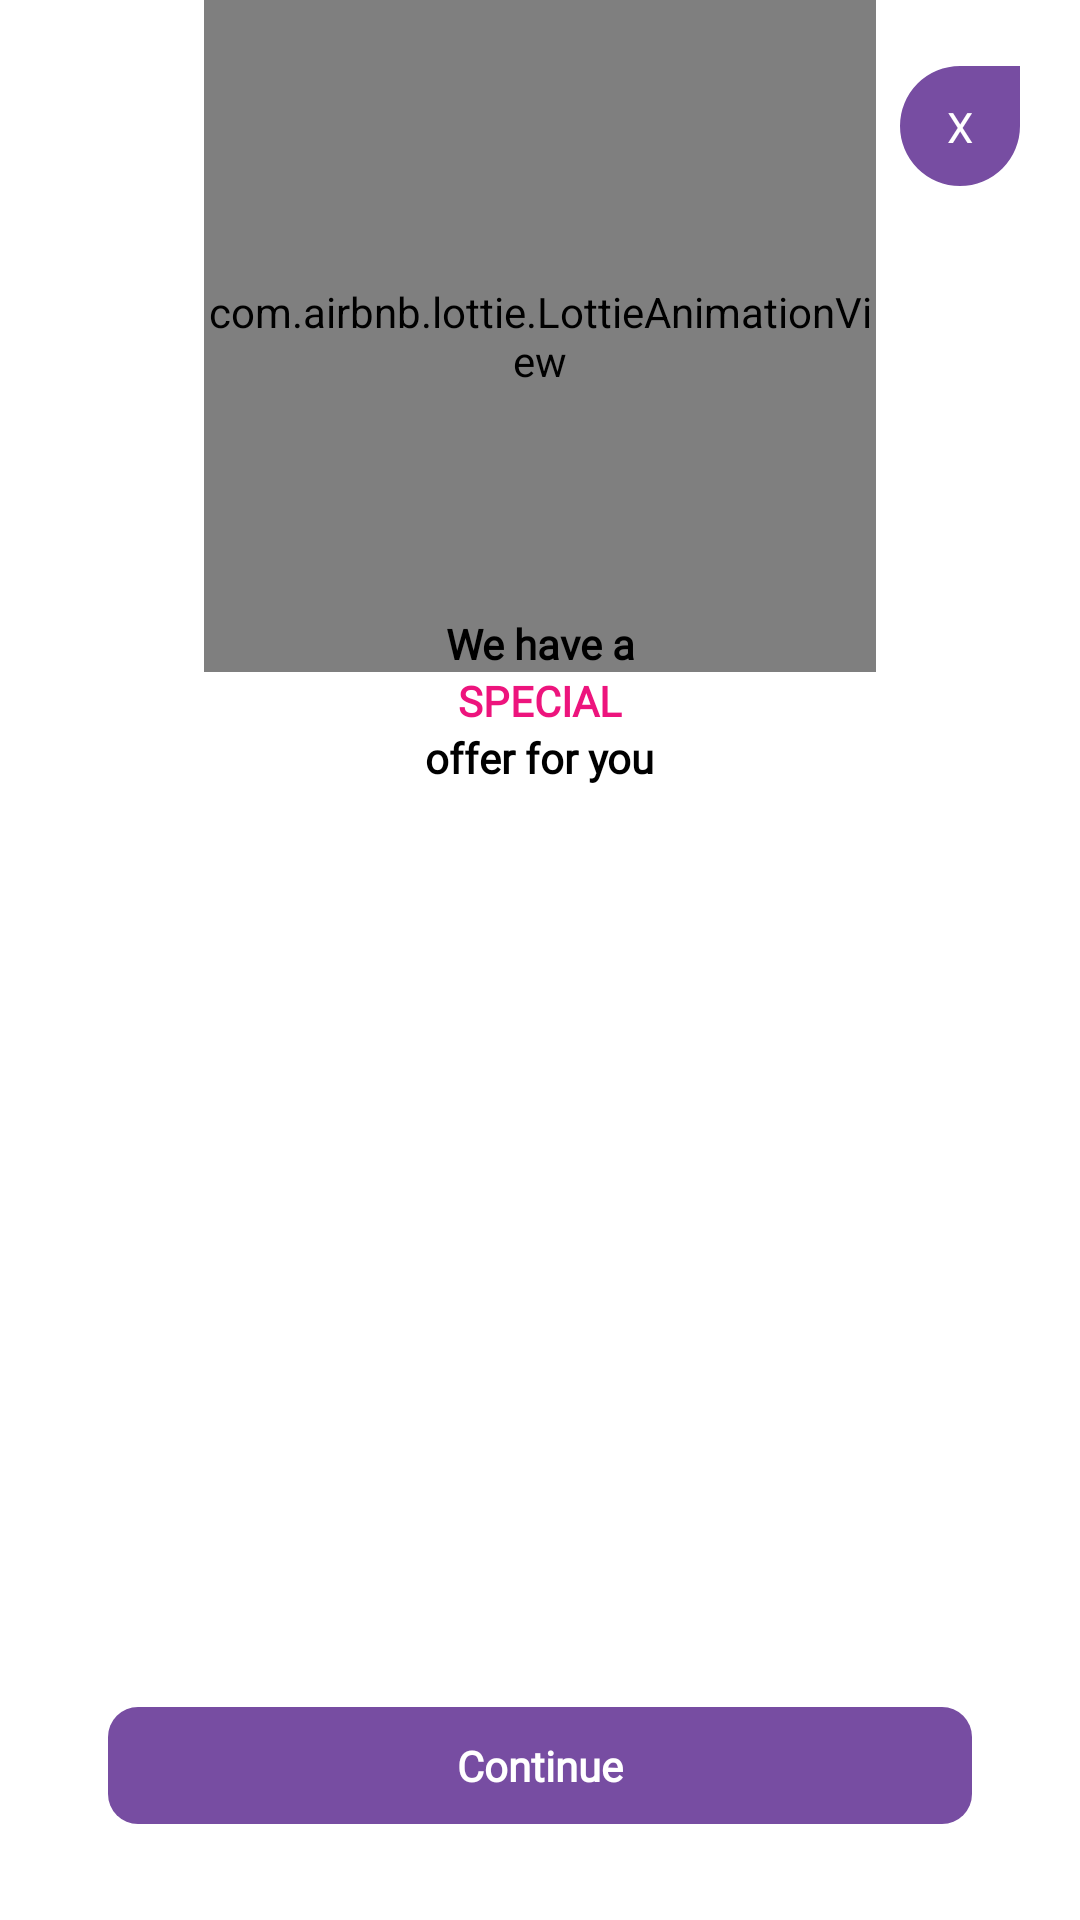

Layout XML and referenced resources for this Android screen:
<!-- AndroidManifest.xml: application theme Theme.Talent_project -->
<!-- res/layout/fragment_talent_offer.xml -->
<?xml version="1.0" encoding="utf-8"?>

<androidx.constraintlayout.widget.ConstraintLayout
    xmlns:android="http://schemas.android.com/apk/res/android"
    xmlns:app="http://schemas.android.com/apk/res-auto"
    xmlns:tools="http://schemas.android.com/tools"
    android:layout_width="match_parent"
    android:layout_height="match_parent">

    <com.google.android.material.imageview.ShapeableImageView
        android:id="@+id/fto_btn_close"
        android:layout_width="40dp"
        android:layout_height="40dp"
        android:layout_marginTop="20dp"
        android:layout_marginEnd="20dp"
        android:background="@color/purple"
        app:layout_constraintTop_toTopOf="parent"
        app:layout_constraintEnd_toEndOf="parent"
        app:layout_constraintBottom_toBottomOf="@id/fto_bottom_close_btn_guide"
        app:shapeAppearanceOverlay="@style/button_rounded_right_small" />

    <TextView
        android:layout_width="wrap_content"
        android:layout_height="wrap_content"
        app:layout_constraintTop_toTopOf="@+id/fto_btn_close"
        app:layout_constraintEnd_toEndOf="@+id/fto_btn_close"
        app:layout_constraintStart_toStartOf="@+id/fto_btn_close"
        app:layout_constraintBottom_toBottomOf="@+id/fto_btn_close"
        android:text="X"
        android:textSize="@dimen/_12sdp"
        app:layout_constraintDimensionRatio="1:1"
        android:textColor="@color/white"
        android:fontFamily="@font/inter_bold"
        />

    <androidx.constraintlayout.widget.Guideline
        android:id="@+id/fto_bottom_close_btn_guide"
        android:layout_height="wrap_content"
        android:layout_width="wrap_content"
        android:orientation="horizontal"
        app:layout_constraintGuide_percent="0.10"
        />

    <androidx.constraintlayout.widget.Guideline
        android:id="@+id/fto_left_guide"
        android:layout_height="wrap_content"
        android:layout_width="wrap_content"
        android:orientation="vertical"
        app:layout_constraintGuide_percent="0.10"
        />

    <androidx.constraintlayout.widget.Guideline
        android:id="@+id/fto_right_guide"
        android:layout_height="wrap_content"
        android:layout_width="wrap_content"
        android:orientation="vertical"
        app:layout_constraintGuide_percent="0.90"
        />

    <com.airbnb.lottie.LottieAnimationView
        android:id="@+id/anim_unlock_talent"
        android:layout_width="0dp"
        android:layout_height="0dp"
        android:layout_marginStart="10dp"
        android:layout_marginEnd="10dp"
        app:lottie_rawRes="@raw/animation_gift_talent"
        app:layout_constraintStart_toStartOf="@id/fto_left_guide"
        app:layout_constraintEnd_toEndOf="@id/fto_right_guide"
        app:layout_constraintTop_toTopOf="parent"
        app:layout_constraintBottom_toBottomOf="@id/fto_bottom_anim_guide"
        app:lottie_loop="true"
        app:lottie_autoPlay="true"
        app:layout_constraintDimensionRatio="1:1"
        />

    <androidx.constraintlayout.widget.Guideline
        android:id="@+id/fto_bottom_anim_guide"
        android:layout_height="wrap_content"
        android:layout_width="wrap_content"
        android:orientation="horizontal"
        app:layout_constraintGuide_percent="0.35"
        />

    <TextView
        android:id="@+id/fto_txt1"
        android:layout_width="wrap_content"
        android:layout_height="wrap_content"
        android:text="@string/fto_txt_1"
        android:textStyle="bold"
        app:layout_constraintStart_toStartOf="parent"
        app:layout_constraintEnd_toEndOf="parent"
        app:layout_constraintBottom_toBottomOf="@id/anim_unlock_talent"
        android:fontFamily="@font/inter_bold"
        android:textColor="@color/main_text_color"
        android:textSize="@dimen/fto_txt_small_1"/>

    <TextView
        android:id="@+id/fto_txt2"
        android:layout_width="wrap_content"
        android:layout_height="wrap_content"
        android:text="@string/fto_txt_2"
        android:textStyle="bold"
        android:textColor="@color/pink"
        app:layout_constraintStart_toStartOf="parent"
        app:layout_constraintEnd_toEndOf="parent"
        app:layout_constraintTop_toBottomOf="@id/fto_txt1"
        android:textSize="@dimen/fto_txt_small_2"
        android:fontFamily="@font/inter_bold"/>

    <TextView
        android:id="@+id/fto_txt3"
        android:layout_width="wrap_content"
        android:layout_height="wrap_content"
        android:fontFamily="@font/inter_bold"
        android:textStyle="bold"
        android:text="@string/fto_txt_3"
        android:textColor="@color/main_text_color"
        android:textSize="@dimen/fto_txt_small_1"
        app:layout_constraintEnd_toEndOf="parent"
        app:layout_constraintStart_toStartOf="parent"
        app:layout_constraintTop_toBottomOf="@id/fto_txt2" />

    <androidx.constraintlayout.widget.Guideline
        android:id="@+id/fto_center_offer_guide"
        android:layout_height="wrap_content"
        android:layout_width="wrap_content"
        android:orientation="horizontal"
        app:layout_constraintGuide_percent="0.55"
        />

    <FrameLayout
        android:id="@+id/fto_ll_combo"
        android:layout_width="0dp"
        android:layout_height="0dp"
        android:orientation="vertical"
        android:layout_marginBottom="15dp"
        app:layout_constraintTop_toTopOf="@id/fto_center_offer_guide"
        app:layout_constraintBottom_toTopOf="@id/fto_btn_start"
        app:layout_constraintStart_toStartOf="@id/fto_btn_start"
        app:layout_constraintEnd_toEndOf="@id/fto_btn_start">

            <androidx.recyclerview.widget.RecyclerView
                android:id="@+id/fto_rv_offer_list"
                android:layout_width="match_parent"
                android:layout_height="wrap_content"
                app:layoutManager="androidx.recyclerview.widget.LinearLayoutManager"
                tools:listitem="@layout/item_talent"
                tools:itemCount="2">

            </androidx.recyclerview.widget.RecyclerView>
    </FrameLayout>

    <androidx.appcompat.widget.AppCompatTextView
        android:id="@+id/fto_btn_start"
        android:layout_width="0dp"
        android:layout_height="wrap_content"
        android:gravity="center"
        android:text="@string/fto_txt_continue"
        android:textColor="@color/white"
        android:fontFamily="@font/inter_bold"
        android:textStyle="bold"
        android:paddingTop="10dp"
        android:paddingBottom="10dp"
        android:textSize="@dimen/fto_txt_continue"
        android:textAllCaps="false"
        app:layout_constraintStart_toStartOf="@id/fto_left_guide"
        app:layout_constraintEnd_toEndOf="@id/fto_right_guide"
        app:layout_constraintBottom_toBottomOf="@id/fto_bottom_btn_guide"
        android:background="@drawable/custom_button_1"
        />

    <androidx.constraintlayout.widget.Guideline
        android:id="@+id/fto_bottom_btn_guide"
        android:layout_height="wrap_content"
        android:layout_width="wrap_content"
        android:orientation="horizontal"
        app:layout_constraintGuide_percent="0.95"
        />
</androidx.constraintlayout.widget.ConstraintLayout>
<!-- res/layout/item_talent.xml (included above) -->
<?xml version="1.0" encoding="utf-8"?>

<androidx.constraintlayout.widget.ConstraintLayout
xmlns:android="http://schemas.android.com/apk/res/android"
xmlns:app="http://schemas.android.com/apk/res-auto"
android:id="@+id/it_cl"
android:layout_width="match_parent"
android:layout_height="wrap_content"
    >
<LinearLayout
    android:id="@+id/it_ll"
    android:layout_width="0dp"
    android:layout_height="wrap_content"
    android:layout_marginTop="15dp"
    android:layout_marginBottom="15dp"
    app:layout_constraintTop_toTopOf="parent"
    app:layout_constraintStart_toStartOf="parent"
    app:layout_constraintEnd_toEndOf="parent"
    android:background="@drawable/combo_box_selector_inactive">

    <LinearLayout
        android:id="@+id/it_ll_content"
        android:layout_width="wrap_content"
        android:layout_height="wrap_content"
        android:layout_marginTop="@dimen/it_margin_small_1"
        android:layout_marginBottom="@dimen/it_margin_small_1"
        android:layout_marginStart="@dimen/it_margin_small_2"
        android:layout_marginEnd="@dimen/it_margin_small_3"
        android:layout_weight="3"
        android:orientation="vertical">

        <TextView
            android:id="@+id/it_txt_title"
            android:layout_width="wrap_content"
            android:layout_height="wrap_content"
            android:fontFamily="@font/inter_bold"
            android:textStyle="bold"
            android:text="title"
            android:textSize="@dimen/it_title_small_1"
            android:textAppearance="?android:attr/textAppearanceMedium"
            android:textColor="@color/main_text_color" />

        <TextView
            android:id="@+id/it_txt_description"
            android:layout_width="wrap_content"
            android:layout_height="match_parent"
            android:fontFamily="@font/inter"
            android:textColor="@color/main_text_color"
            android:text="description"
            android:layout_marginEnd="@dimen/_14sdp"
            android:textSize="@dimen/it_description_small_1"
            android:textAppearance="?android:attr/textAppearanceMedium" />

    </LinearLayout>

    <androidx.appcompat.widget.AppCompatRadioButton
        android:id="@+id/it_rb"
        android:tag="@string/it_rb_tag"
        android:layout_width="wrap_content"
        android:layout_height="match_parent"
        android:focusable="false"
        android:focusableInTouchMode="false"
        android:clickable="false"
        style="@style/radio_button_selected"
        />

</LinearLayout>

<include
    android:id="@+id/it_ll_discount_tag"
    layout="@layout/item_discount_tag"
    android:layout_width="wrap_content"
    android:layout_height="wrap_content"
    android:layout_marginEnd="15dp"
    app:layout_constraintEnd_toEndOf="@id/it_ll"
    app:layout_constraintTop_toTopOf="@id/it_ll"
    app:layout_constraintBottom_toTopOf="@id/it_ll"
    >
</include>
</androidx.constraintlayout.widget.ConstraintLayout>
<!-- res/layout/item_discount_tag.xml (included above) -->
<?xml version="1.0" encoding="utf-8"?>


<LinearLayout
    xmlns:android="http://schemas.android.com/apk/res/android"
    android:layout_width="wrap_content"
    android:layout_height="wrap_content"
    android:paddingTop="2dp"
    android:paddingBottom="2dp"
    android:paddingStart="15dp"
    android:paddingEnd="15dp"
    android:background="@drawable/item_discount_tag"
    android:visibility="gone"
    >
    <TextView
        android:id="@+id/idt_tv_discount_tag"
        android:layout_width="wrap_content"
        android:layout_height="wrap_content"
        android:textColor="@color/white"
        android:fontFamily="@font/inter_bold"
        android:textSize="@dimen/idt_txt_small_1"
        />
</LinearLayout>
<!-- resources referenced by this layout -->
<resources>
  <color name="main_text_color">#FF000000</color>
  <color name="pink">#ED147D</color>
  <color name="purple">#774DA2</color>
  <color name="white">#FFFFFFFF</color>
  <dimen name="fto_txt_continue">@dimen/_14ssp</dimen>
  <dimen name="fto_txt_small_1">@dimen/_15sdp</dimen>
  <dimen name="fto_txt_small_2">@dimen/_40sdp</dimen>
  <dimen name="idt_txt_small_1">@dimen/_12ssp</dimen>
  <dimen name="it_description_small_1">@dimen/_16sdp</dimen>
  <dimen name="it_margin_small_1">@dimen/_15sdp</dimen>
  <dimen name="it_margin_small_2">@dimen/_15sdp</dimen>
  <dimen name="it_margin_small_3">@dimen/_16sdp</dimen>
  <dimen name="it_title_small_1">@dimen/_20sdp</dimen>
  <!-- drawable combo_box_selector_inactive (drawable-v24) -->
  <?xml version="1.0" encoding="utf-8"?>
  
  <shape xmlns:android="http://schemas.android.com/apk/res/android">
      <solid android:color="@color/gray"/>
      <corners android:radius="5dp"/>
  </shape>
  <!-- drawable custom_button_1 (drawable-v24) -->
  <?xml version="1.0" encoding="utf-8"?>
  
  <shape
      xmlns:android="http://schemas.android.com/apk/res/android">
      <solid android:color="@color/purple"/>
      <corners android:radius="10dp"/>
  </shape>
  <!-- drawable item_discount_tag (drawable) -->
  <?xml version="1.0" encoding="utf-8"?>
  
  <shape xmlns:android="http://schemas.android.com/apk/res/android">
      <solid android:color="@color/pink" android:width="2dp"/>
      <corners android:topLeftRadius="10dp" android:bottomRightRadius="10dp"/>
  </shape>
  <string name="fto_txt_1">We have a</string>
  <string name="fto_txt_2">SPECIAL</string>
  <string name="fto_txt_3">offer for you</string>
  <string name="fto_txt_continue">Continue</string>
  <string name="it_rb_tag">it_rb</string>
  <style name="button_rounded_right_small">
          <item name="cornerSizeTopLeft">20dp</item>
          <item name="cornerSizeBottomLeft">20dp</item>
          <item name="cornerSizeBottomRight">20dp</item>
          <item name="cornerFamilyTopLeft">rounded</item>
          <item name="cornerFamilyBottomLeft">rounded</item>
          <item name="cornerFamilyBottomRight">rounded</item>
      </style>
  <style name="radio_button_selected">
          <item name="android:button">@drawable/custom_radio_btn</item>
      </style>
  <style name="Theme.Talent_project" parent="Theme.MaterialComponents.DayNight.NoActionBar">
          
          <item name="colorPrimary">@color/purple</item>
          <item name="colorPrimaryVariant">@color/purple</item>
          <item name="colorOnPrimary">@color/black</item>
          
          <item name="colorSecondary">@color/purple</item>
          <item name="colorSecondaryVariant">@color/purple</item>
          <item name="colorOnSecondary">@color/black</item>
          
          <item name="android:statusBarColor" tools:targetApi="l">?attr/colorPrimaryVariant</item>
          
      </style>
  <color name="gray">#F5F5F5</color>
  <!-- drawable custom_radio_btn (drawable) -->
  <?xml version="1.0" encoding="utf-8"?>
  
  <selector xmlns:android="http://schemas.android.com/apk/res/android">
      <item android:state_checked="false" android:drawable="@drawable/ic_rb_unselected"/>
      <item android:state_checked="true" android:drawable="@drawable/ic_rb_selected" />
  </selector>
  <color name="black">#FF000000</color>
  <!-- drawable ic_rb_unselected (drawable) -->
  <vector xmlns:android="http://schemas.android.com/apk/res/android"
      android:width="16dp"
      android:height="16dp"
      android:viewportWidth="16"
      android:viewportHeight="16">
    <path
        android:strokeWidth="1"
        android:pathData="M8,15.5C12.142,15.5 15.5,12.142 15.5,8C15.5,3.858 12.142,0.5 8,0.5C3.858,0.5 0.5,3.858 0.5,8C0.5,12.142 3.858,15.5 8,15.5Z"
        android:fillColor="#00000000"
        android:strokeColor="#D1CFF5"/>
  </vector>
</resources>
